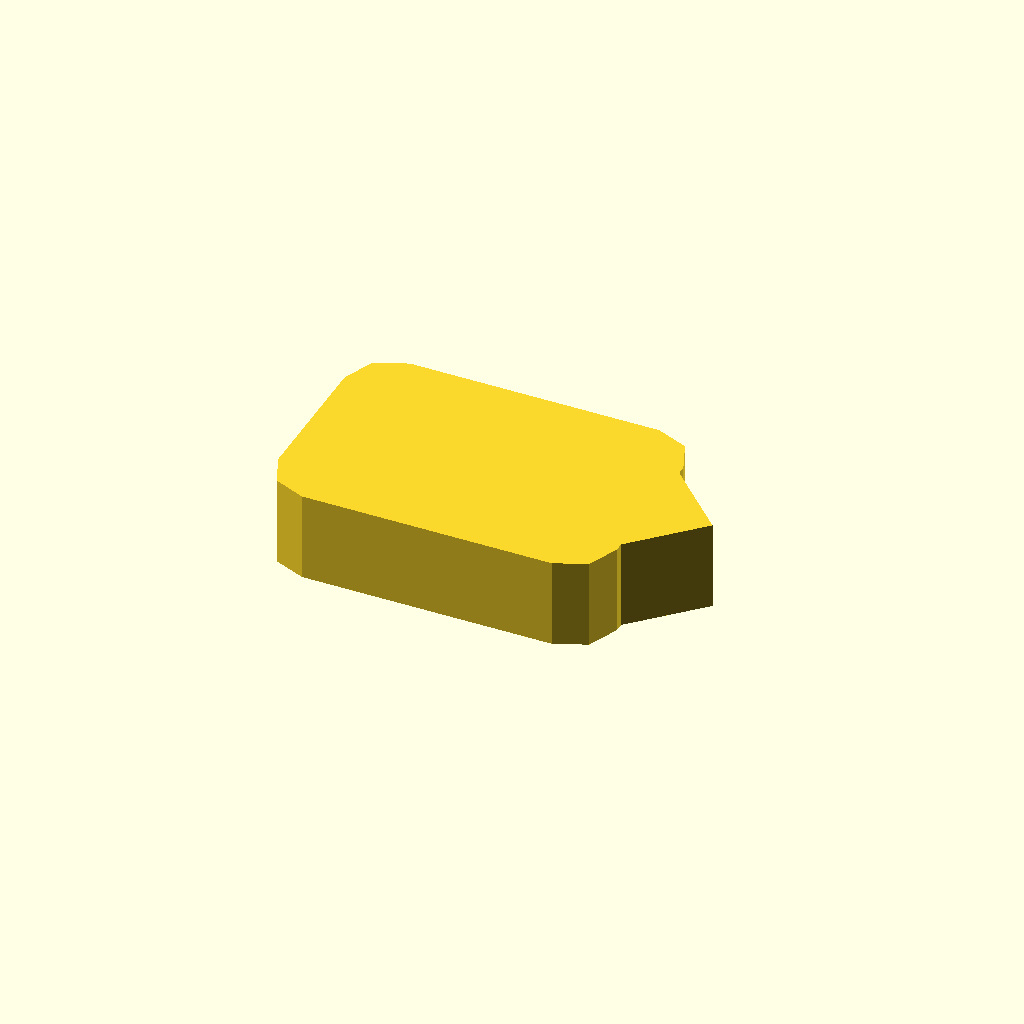
Cell 1: rendered with the file's own defaults.
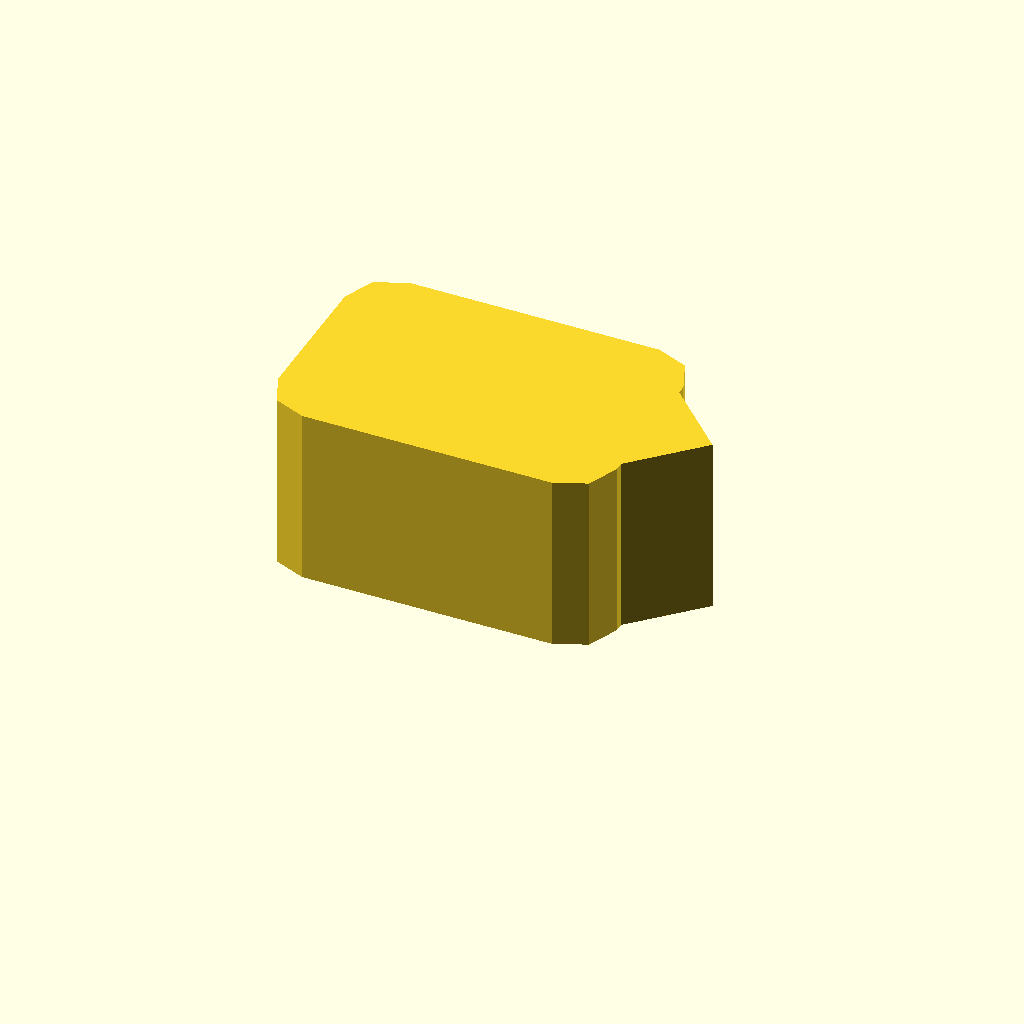
Cell 2: the same model with profile_height = 20.
One fixed orthographic camera (rotation 55°, 0°, 25°; colour scheme Cornfield) for every cell.
OpenSCAD source file optional_data/data/sketch1/pawls/part_0035.scad:
$fn = 32;

// ----------------------------------------------------------------------
// Ratchet pawl: 38 x 26 mm body, beak 7 mm с правого торца
// ----------------------------------------------------------------------

// --- parameters (mm) ---
profile_height = 10;      // extrusion height
profile_points = 15;      // points of the closed outline

profile = [[0, 5], [1.464, 1.464], [5, 0], [33, 0], [36.536, 1.464], [38, 5], [38, 6], [45, 13], [38, 20], [38, 21], [36.536, 24.536], [33, 26], [5, 26], [1.464, 24.536], [0, 21]];  // single closed polygon, 15 points, counter clockwise

// --- the one profile operation ---
linear_extrude(height = profile_height) polygon(points = profile);
Customizer parameters (derived from the source; name, type, default, range or options):
profile_height: number, default 10
profile_points: number, default 15
